Image classification data set "datasets" (Bangsenjata/AI-Detect-FruitVegetable on GitHub). Class labels (11): Brokoli, Terong, Wortel, anggur, apel, brokoli, jeruk, manggis, pisang, terong, wortel.

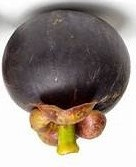
Label: manggis

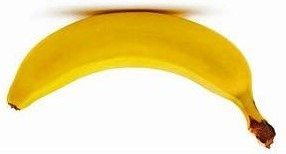
Label: pisang

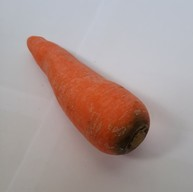
Label: Wortel

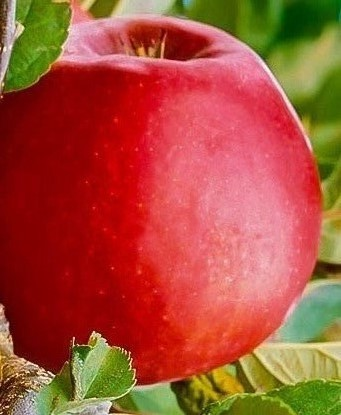
Label: apel

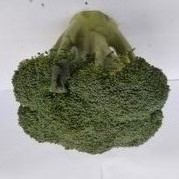
Label: Brokoli

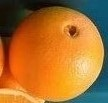
Label: jeruk
